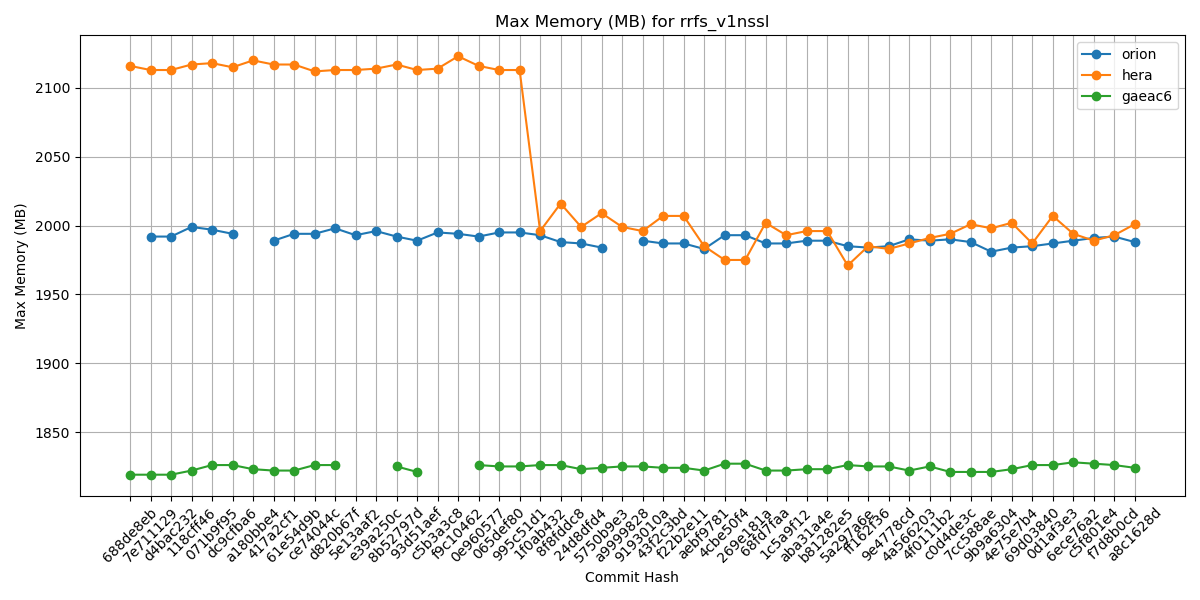

Source data for this figure (header and first rows):
Hash, orion, hera, gaeac6
688de8eb, , 2116, 1819
7e711129, 1992, 2113, 1819
d4bac232, 1992, 2113, 1819
118cff46, 1999, 2117, 1822
071b9f95, 1997, 2118, 1826
dc9cfba6, 1994, 2115, 1826
a180bbe4, , 2120, 1823
417a2cf1, 1989, 2117, 1822
61e54d9b, 1994, 2117, 1822
ce74044c, 1994, 2112, 1826
d820b67f, 1998, 2113, 1826
5e13aaf2, 1993, 2113, 
e39a250c, 1996, 2114, 
8b52797d, 1992, 2117, 1825
93d51aef, 1989, 2113, 1821
c5b3a3c8, 1995, 2114, 
f9c10462, 1994, 2123, 
0e960577, 1992, 2116, 1826
065def80, 1995, 2113, 1825
995c51d1, 1995, 2113, 1825
1f0ab432, 1993, 1996, 1826
8f8fddc8, 1988, 2016, 1826
24d8dfd4, 1987, 1999, 1823
5750b9e3, 1984, 2009, 1824
a9999828, , 1999, 1825
9193010a, 1989, 1996, 1825
43f2c3bd, 1987, 2007, 1824
f22b2e11, 1987, 2007, 1824
aebf9781, 1983, 1985, 1822
4cbe50f4, 1993, 1975, 1827
269e181a, 1993, 1975, 1827
68fd7faa, 1987, 2002, 1822
1c5a9f12, 1987, 1993, 1822
aba31a4e, 1989, 1996, 1823
b81282e5, 1989, 1996, 1823
5a297a6e, 1985, 1971, 1826
ff162f36, 1984, 1985, 1825
9e4778cd, 1985, 1983, 1825
4a566203, 1990, 1987, 1822
4f0111b2, 1989, 1991, 1825
c0d4de3c, 1990, 1994, 1821
7cc588ae, 1988, 2001, 1821
9b9a6304, 1981, 1998, 1821
4e75e7b4, 1984, 2002, 1823
69d03840, 1985, 1987, 1826
0d1af3e3, 1987, 2007, 1826
6ece76a2, 1989, 1994, 1828
c5f801e4, 1991, 1989, 1827
f7d8b0cd, 1992, 1993, 1826
a8c1628d, 1988, 2001, 1824
